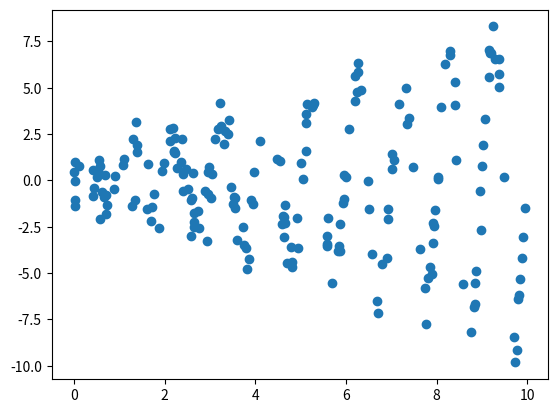

Python code for this plot:
import numpy as np
import matplotlib.pyplot as plt
x = 10*np.random.rand(200, 1)
y = (0.2 + 0.8*x) * np.sin(2*np.pi*x) + \
     np.random.randn(200, 1)
plt.scatter(x,y)
plt.show()